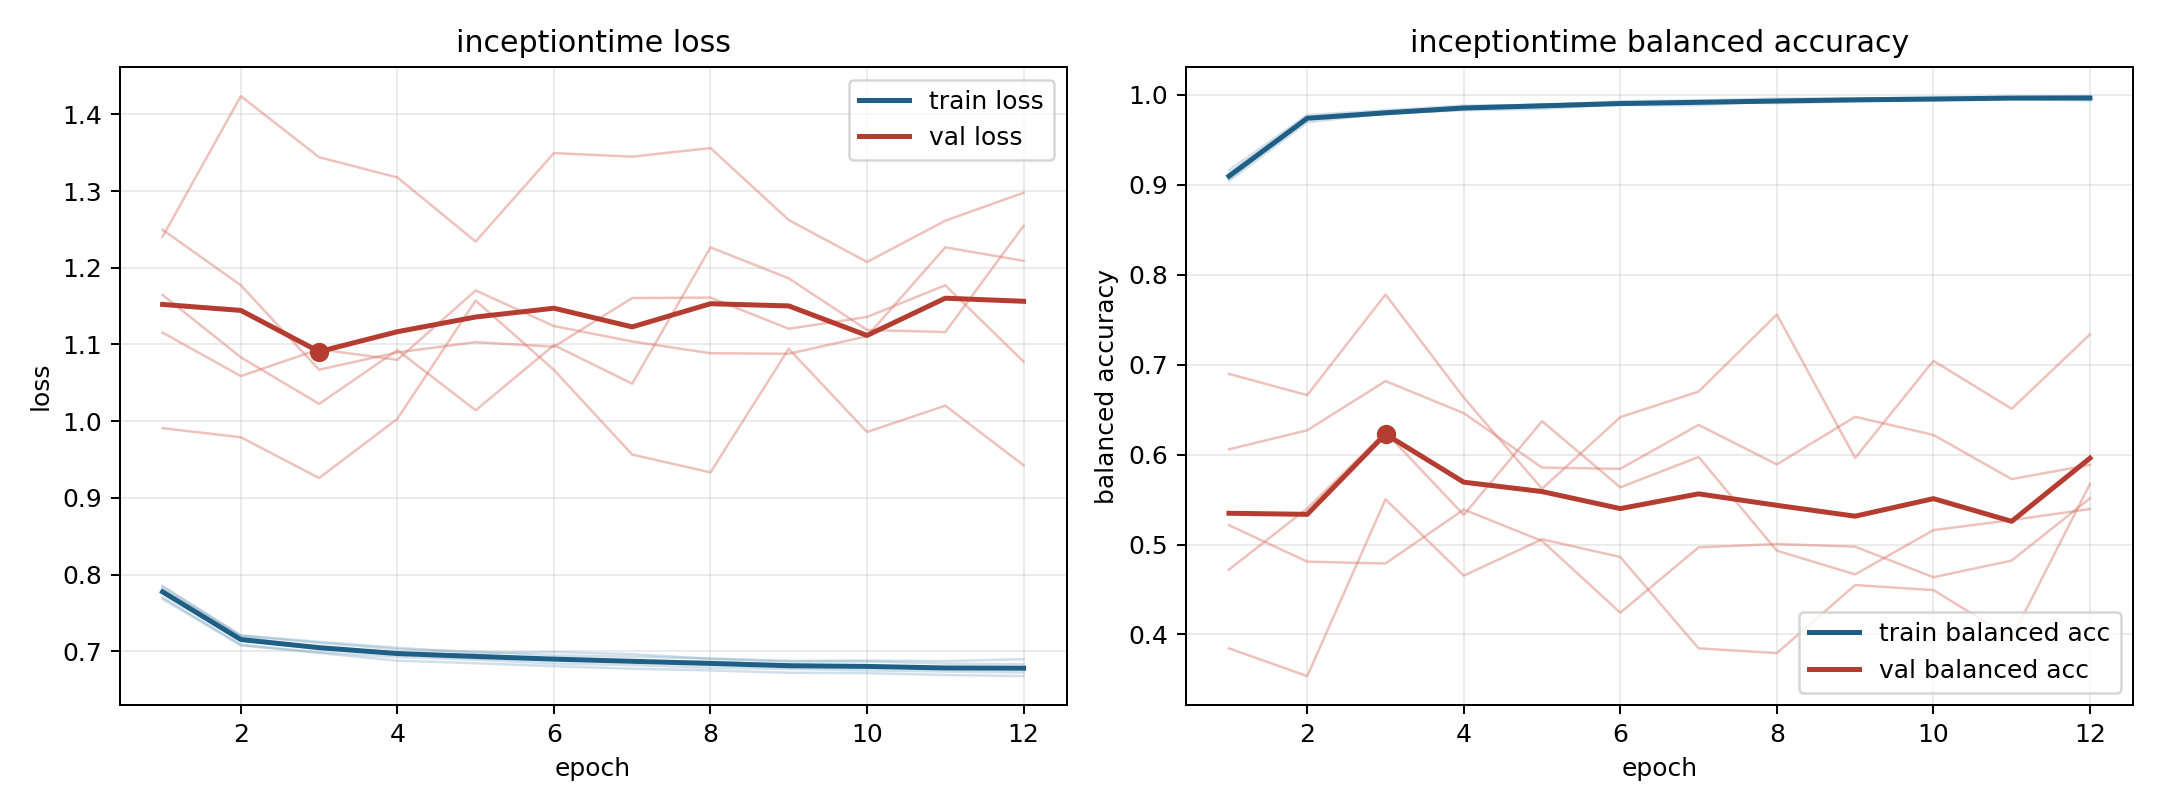

The table this chart was drawn from, first rows:
model, fold, epoch, train_loss, train_balanced_accuracy, val_loss, val_balanced_accuracy
inceptiontime, 1, 1, 0.7681, 0.9124, 1.116, 0.6059
inceptiontime, 1, 2, 0.7077, 0.9737, 1.059, 0.6271
inceptiontime, 1, 3, 0.6977, 0.9797, 1.094, 0.6818
inceptiontime, 1, 4, 0.6877, 0.9871, 1.08, 0.6461
inceptiontime, 1, 5, 0.6843, 0.9895, 1.17, 0.5856
inceptiontime, 1, 6, 0.6805, 0.991, 1.124, 0.5842
inceptiontime, 1, 7, 0.6772, 0.9928, 1.104, 0.6331
inceptiontime, 1, 8, 0.675, 0.9937, 1.089, 0.5891
inceptiontime, 1, 9, 0.6719, 0.9957, 1.088, 0.6421
inceptiontime, 1, 10, 0.6714, 0.9956, 1.111, 0.6219
inceptiontime, 1, 11, 0.669, 0.9973, 1.227, 0.5728
inceptiontime, 1, 12, 0.6675, 0.9973, 1.209, 0.5886
inceptiontime, 2, 1, 0.785, 0.9063, 1.165, 0.4721
inceptiontime, 2, 2, 0.7206, 0.9752, 1.083, 0.5402
inceptiontime, 2, 3, 0.7122, 0.9787, 1.023, 0.6251
inceptiontime, 2, 4, 0.7046, 0.9841, 1.093, 0.5329
inceptiontime, 2, 5, 0.6978, 0.9899, 1.014, 0.6372
inceptiontime, 2, 6, 0.6989, 0.9888, 1.099, 0.5636
inceptiontime, 2, 7, 0.6962, 0.9886, 1.049, 0.5974
inceptiontime, 2, 8, 0.6901, 0.9932, 1.227, 0.4932
inceptiontime, 2, 9, 0.6875, 0.9945, 1.186, 0.4668
inceptiontime, 2, 10, 0.6878, 0.9949, 1.119, 0.516
inceptiontime, 2, 11, 0.6871, 0.9955, 1.116, 0.5272
inceptiontime, 2, 12, 0.6896, 0.9939, 1.255, 0.5395
inceptiontime, 3, 1, 0.7703, 0.9162, 1.241, 0.5216
inceptiontime, 3, 2, 0.7084, 0.9776, 1.424, 0.481
inceptiontime, 3, 3, 0.6986, 0.983, 1.344, 0.4789
inceptiontime, 3, 4, 0.6925, 0.9881, 1.318, 0.5389
inceptiontime, 3, 5, 0.6889, 0.9886, 1.234, 0.504
inceptiontime, 3, 6, 0.6841, 0.9929, 1.35, 0.4243
inceptiontime, 3, 7, 0.6819, 0.994, 1.345, 0.4969
inceptiontime, 3, 8, 0.6785, 0.9959, 1.356, 0.5006
inceptiontime, 3, 9, 0.677, 0.9958, 1.262, 0.4976
inceptiontime, 3, 10, 0.675, 0.9974, 1.208, 0.4636
inceptiontime, 3, 11, 0.6735, 0.9976, 1.261, 0.4822
inceptiontime, 3, 12, 0.6723, 0.9986, 1.298, 0.5514
inceptiontime, 4, 1, 0.7835, 0.9091, 0.9909, 0.6898
inceptiontime, 4, 2, 0.7204, 0.9743, 0.9791, 0.6661
inceptiontime, 4, 3, 0.711, 0.9797, 0.9258, 0.7781
inceptiontime, 4, 4, 0.7025, 0.985, 1.003, 0.6634
inceptiontime, 4, 5, 0.6995, 0.9869, 1.157, 0.562
inceptiontime, 4, 6, 0.6944, 0.9896, 1.067, 0.6417
inceptiontime, 4, 7, 0.693, 0.9913, 0.9564, 0.6701
inceptiontime, 4, 8, 0.6904, 0.9927, 0.9332, 0.7559
inceptiontime, 4, 9, 0.6866, 0.994, 1.094, 0.5963
inceptiontime, 4, 10, 0.6866, 0.9945, 0.9859, 0.7043
inceptiontime, 4, 11, 0.6838, 0.9962, 1.02, 0.6509
inceptiontime, 4, 12, 0.6829, 0.9972, 0.9424, 0.7337
inceptiontime, 5, 1, 0.7802, 0.9044, 1.25, 0.3846
inceptiontime, 5, 2, 0.7188, 0.9696, 1.177, 0.3537
inceptiontime, 5, 3, 0.7037, 0.9796, 1.067, 0.5503
inceptiontime, 5, 4, 0.6976, 0.9831, 1.09, 0.4654
inceptiontime, 5, 5, 0.6954, 0.9845, 1.103, 0.5059
inceptiontime, 5, 6, 0.6906, 0.9897, 1.097, 0.4861
inceptiontime, 5, 7, 0.6862, 0.9924, 1.161, 0.3846
inceptiontime, 5, 8, 0.6864, 0.9908, 1.161, 0.3793
inceptiontime, 5, 9, 0.6826, 0.9928, 1.121, 0.4549
inceptiontime, 5, 10, 0.6801, 0.9947, 1.136, 0.4494
inceptiontime, 5, 11, 0.6774, 0.9959, 1.177, 0.396
inceptiontime, 5, 12, 0.6769, 0.9961, 1.078, 0.5673
